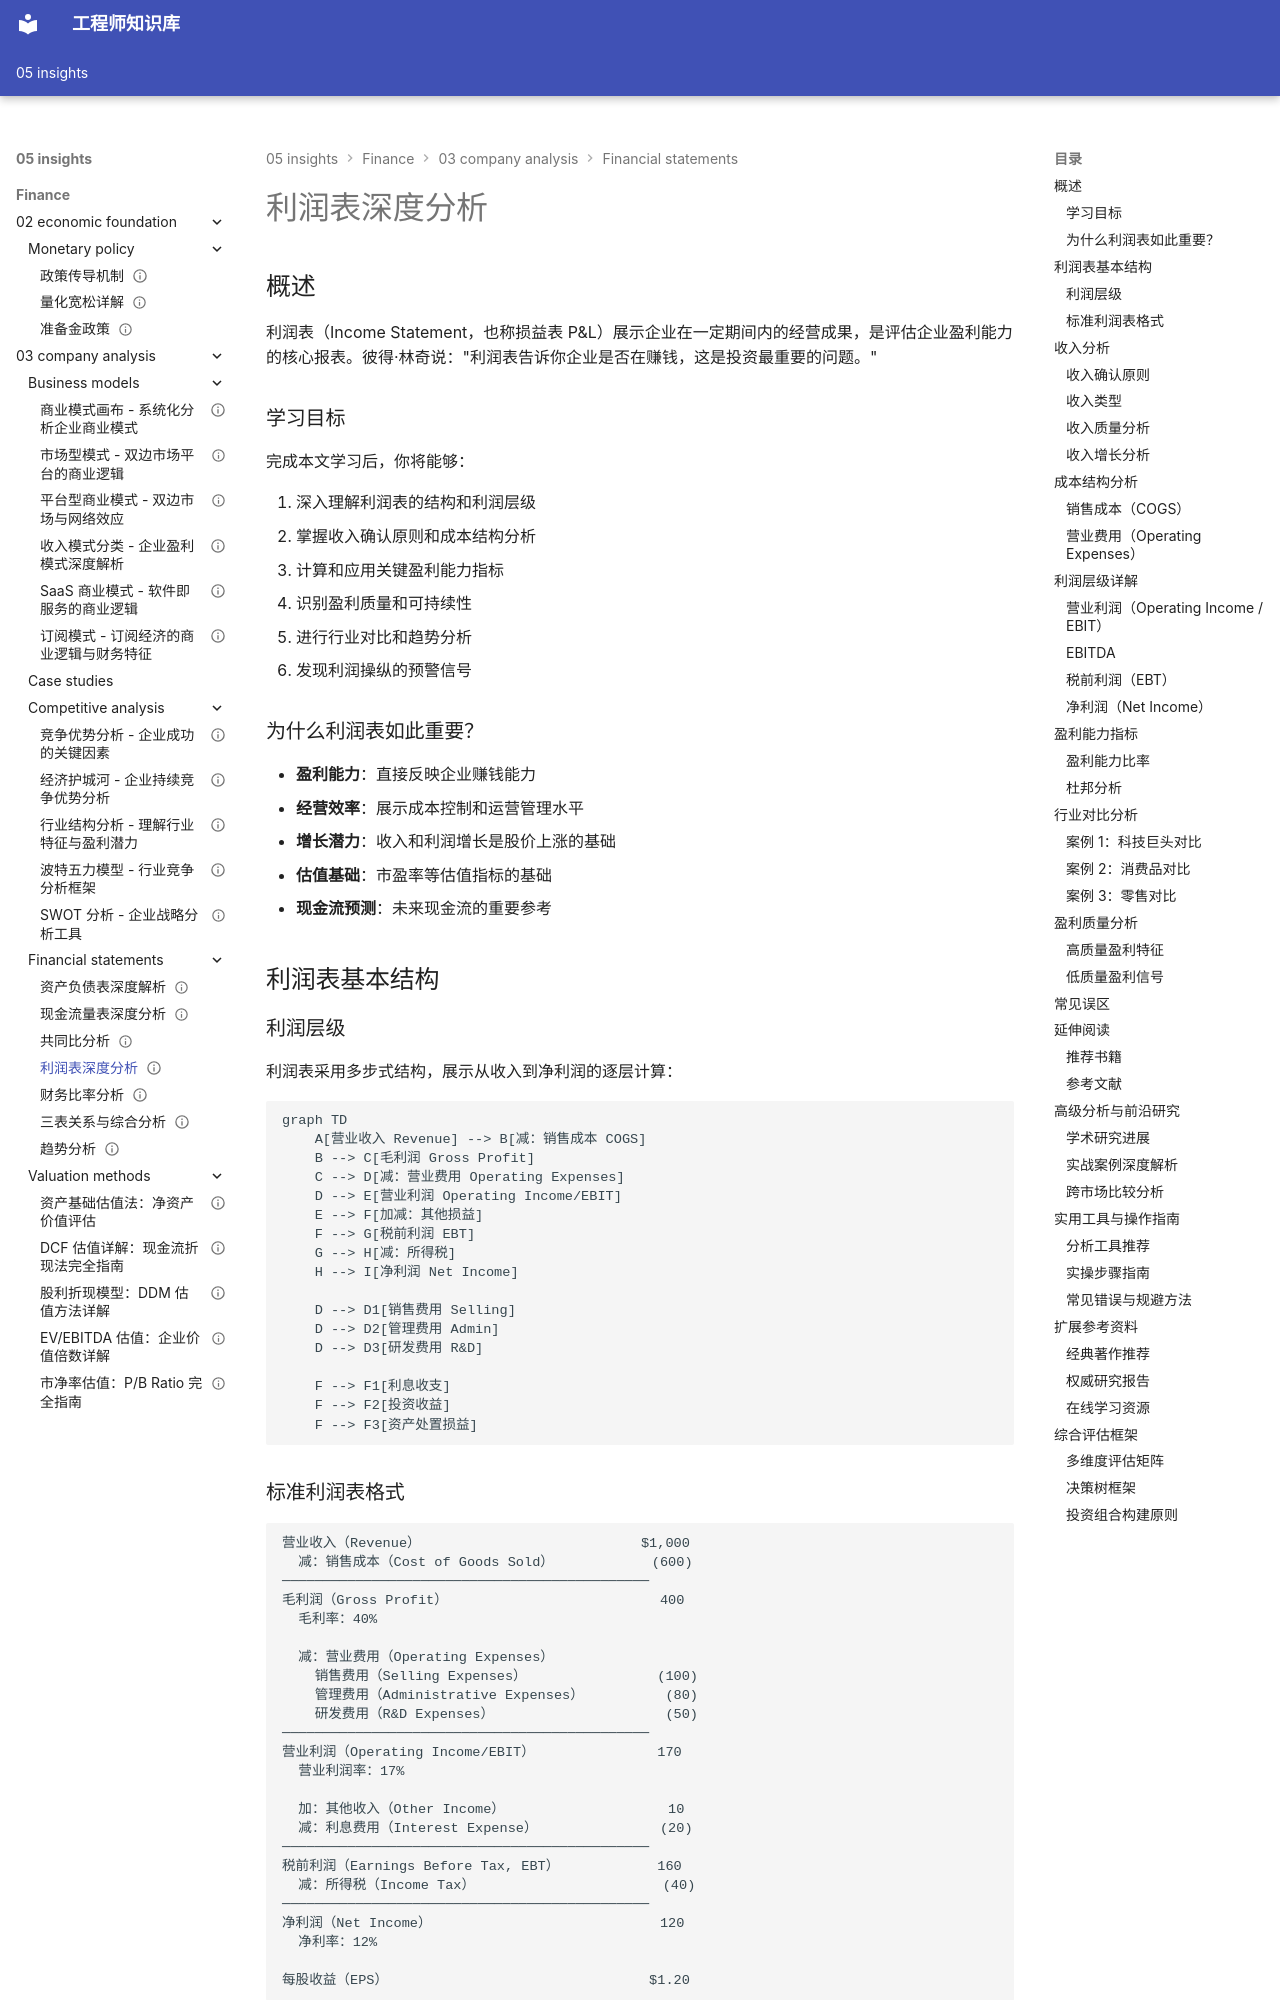

repository: Vuiora/knowledge-os · page: 05-insights/finance/03-company-analysis/financial-statements/income-statement/index.html · generator: mkdocs

---
title: 利润表深度分析
description: 全面解析利润表结构、盈利能力指标和行业对比方法，掌握企业经营成果评估的核心技能
slug: income-statement-analysis
domain: 金融洞察
module: 公司分析 - 财务报表分析
content_type: article
skill_level: advanced
tags:
- 价值投资
- 利润表
- 盈利能力
- 财务分析
prerequisites:
- balance-sheet.md
- 基础会计知识
related_contents:
- balance-sheet.md
- cash-flow-statement.md
- ratio-analysis.md
- statement-relationships.md
estimated_time: 60
difficulty_score: 4
author: Finance Knowledge System
created_at: '2024-01-20'
updated_at: '2024-01-20'
version: '1.0'
language: zh-CN
status: published
is_featured: true
---

# 利润表深度分析

## 概述

利润表（Income Statement，也称损益表 P&L）展示企业在一定期间内的经营成果，是评估企业盈利能力的核心报表。彼得·林奇说："利润表告诉你企业是否在赚钱，这是投资最重要的问题。"

### 学习目标

完成本文学习后，你将能够：

1. 深入理解利润表的结构和利润层级
2. 掌握收入确认原则和成本结构分析
3. 计算和应用关键盈利能力指标
4. 识别盈利质量和可持续性
5. 进行行业对比和趋势分析
6. 发现利润操纵的预警信号

### 为什么利润表如此重要？

- **盈利能力**：直接反映企业赚钱能力
- **经营效率**：展示成本控制和运营管理水平
- **增长潜力**：收入和利润增长是股价上涨的基础
- **估值基础**：市盈率等估值指标的基础
- **现金流预测**：未来现金流的重要参考


## 利润表基本结构

### 利润层级

利润表采用多步式结构，展示从收入到净利润的逐层计算：

```mermaid
graph TD
    A[营业收入 Revenue] --> B[减：销售成本 COGS]
    B --> C[毛利润 Gross Profit]
    C --> D[减：营业费用 Operating Expenses]
    D --> E[营业利润 Operating Income/EBIT]
    E --> F[加减：其他损益]
    F --> G[税前利润 EBT]
    G --> H[减：所得税]
    H --> I[净利润 Net Income]
    
    D --> D1[销售费用 Selling]
    D --> D2[管理费用 Admin]
    D --> D3[研发费用 R&D]
    
    F --> F1[利息收支]
    F --> F2[投资收益]
    F --> F3[资产处置损益]
```
